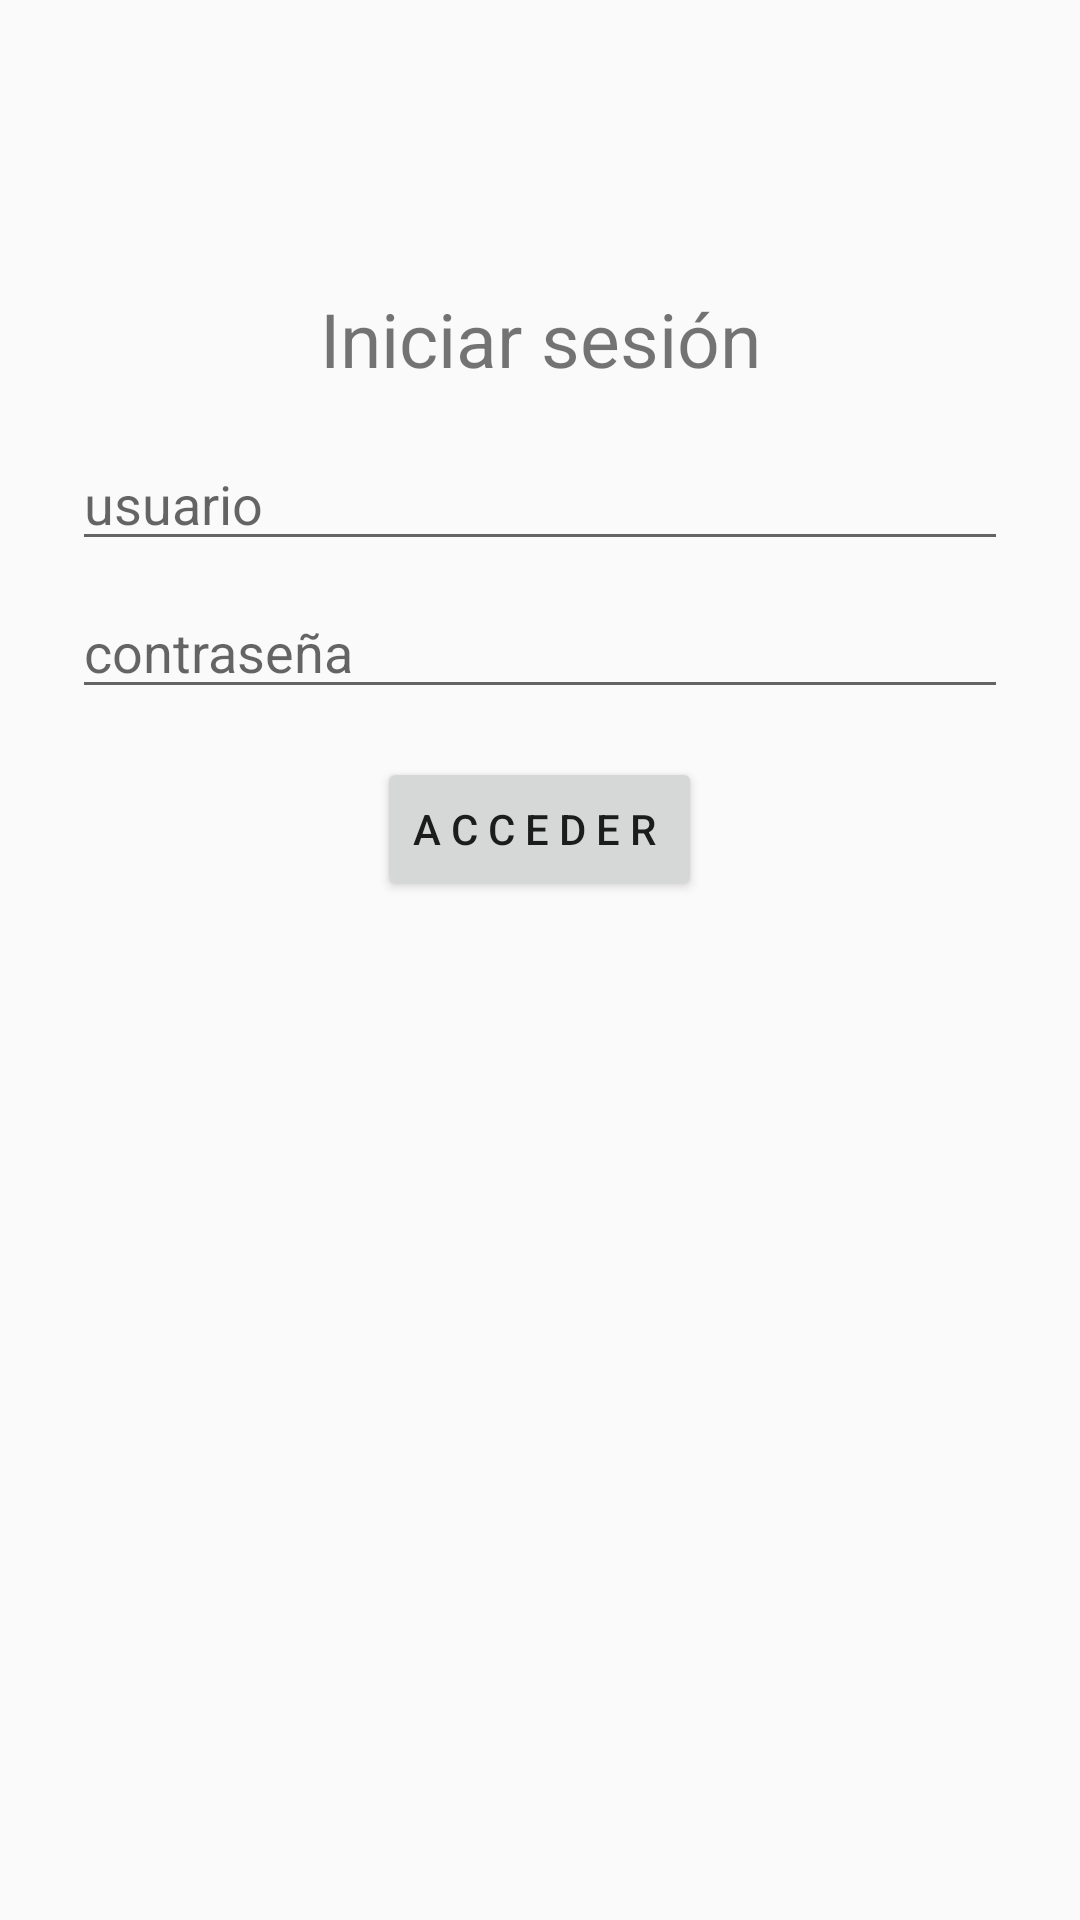

The Android layout XML behind this screen, and the referenced resources:
<!-- AndroidManifest.xml: application theme Theme.AppProtoV1 -->
<!-- res/layout/activity_login.xml -->
<?xml version="1.0" encoding="utf-8"?>
<LinearLayout xmlns:android="http://schemas.android.com/apk/res/android"
    xmlns:app="http://schemas.android.com/apk/res-auto"
    xmlns:tools="http://schemas.android.com/tools"
    android:layout_width="match_parent"
    android:layout_height="wrap_content"
    android:orientation="vertical"
    tools:context=".Login">

    <TextView
        android:id="@+id/loginText"
        android:layout_width="match_parent"
        android:layout_height="wrap_content"
        android:layout_marginStart="24dp"
        android:layout_marginTop="96dp"
        android:layout_marginEnd="24dp"
        android:text="Iniciar sesión"
        android:textSize="25dp"
        android:gravity="center"
        app:layout_constraintEnd_toEndOf="parent"
        app:layout_constraintStart_toStartOf="parent"
        app:layout_constraintTop_toTopOf="parent"

        />
    <EditText
        android:id="@+id/username"

        android:layout_width="match_parent"
        android:layout_height="wrap_content"
        android:layout_marginStart="24dp"
        android:layout_marginTop="16dp"
        android:layout_marginEnd="24dp"
        android:hint="usuario"
        android:inputType="text"
        android:selectAllOnFocus="true"
        app:layout_constraintEnd_toEndOf="parent"
        app:layout_constraintStart_toStartOf="parent"
        app:layout_constraintTop_toBottomOf="@+id/loginText"/>

    <EditText
        android:id="@+id/password"
        android:layout_width="match_parent"
        android:layout_height="wrap_content"
        android:layout_marginStart="24dp"
        android:layout_marginTop="8dp"
        android:layout_marginEnd="24dp"
        android:hint="contraseña"
        android:imeActionLabel="@string/action_sign_in_short"
        android:imeOptions="actionDone"
        android:inputType="textPassword"
        android:selectAllOnFocus="true"
        app:layout_constraintEnd_toEndOf="parent"
        app:layout_constraintStart_toStartOf="parent"
        app:layout_constraintTop_toBottomOf="@+id/username" />

    <Button
        android:id="@+id/loginButton"
        android:layout_width="wrap_content"
        android:layout_height="wrap_content"
        android:layout_gravity="center_horizontal"
        android:layout_marginStart="48dp"
        android:layout_marginTop="16dp"
        android:layout_marginEnd="48dp"
        android:layout_marginBottom="64dp"
        android:enabled="true"
        android:text="A C C E D E R "
        app:layout_constraintBottom_toBottomOf="parent"
        app:layout_constraintEnd_toEndOf="parent"
        app:layout_constraintStart_toStartOf="parent"
        app:layout_constraintTop_toBottomOf="@+id/password"
        app:layout_constraintVertical_bias="0.2" />

    <ProgressBar
        android:id="@+id/hhh"
        style="?android:attr/progressBarStyleHorizontal"
        android:layout_width="match_parent"
        android:layout_height="wrap_content"
        android:layout_gravity="center_vertical"

        android:layout_marginStart="32dp"
        android:layout_marginTop="64dp"
        android:layout_marginEnd="32dp"
        android:layout_marginBottom="64dp"
        android:visibility="gone"
        tools:ignore="MissingConstraints" />


    <ProgressBar
        android:id="@+id/loading"
        style="?android:attr/progressBarStyle"
        android:layout_width="122dp"
        android:layout_height="100dp"
        android:layout_gravity="center_vertical"
        android:visibility="gone"
        tools:layout_editor_absoluteX="144dp"
        tools:layout_editor_absoluteY="209dp"
        tools:ignore="MissingConstraints" />

</LinearLayout>
<!-- resources referenced by this layout -->
<resources>
  <string name="action_sign_in_short">Sign in</string>
  <style name="Theme.AppProtoV1" parent="Theme.AppCompat.Light.DarkActionBar">
          
          <item name="colorPrimary">@color/purple_500</item>
          <item name="colorPrimaryDark">@color/purple_700</item>
          <item name="colorAccent">@color/teal_200</item>
          
      </style>
  <color name="purple_500">#FF6200EE</color>
  <color name="purple_700">#FF3700B3</color>
  <color name="teal_200">#FF03DAC5</color>
</resources>
